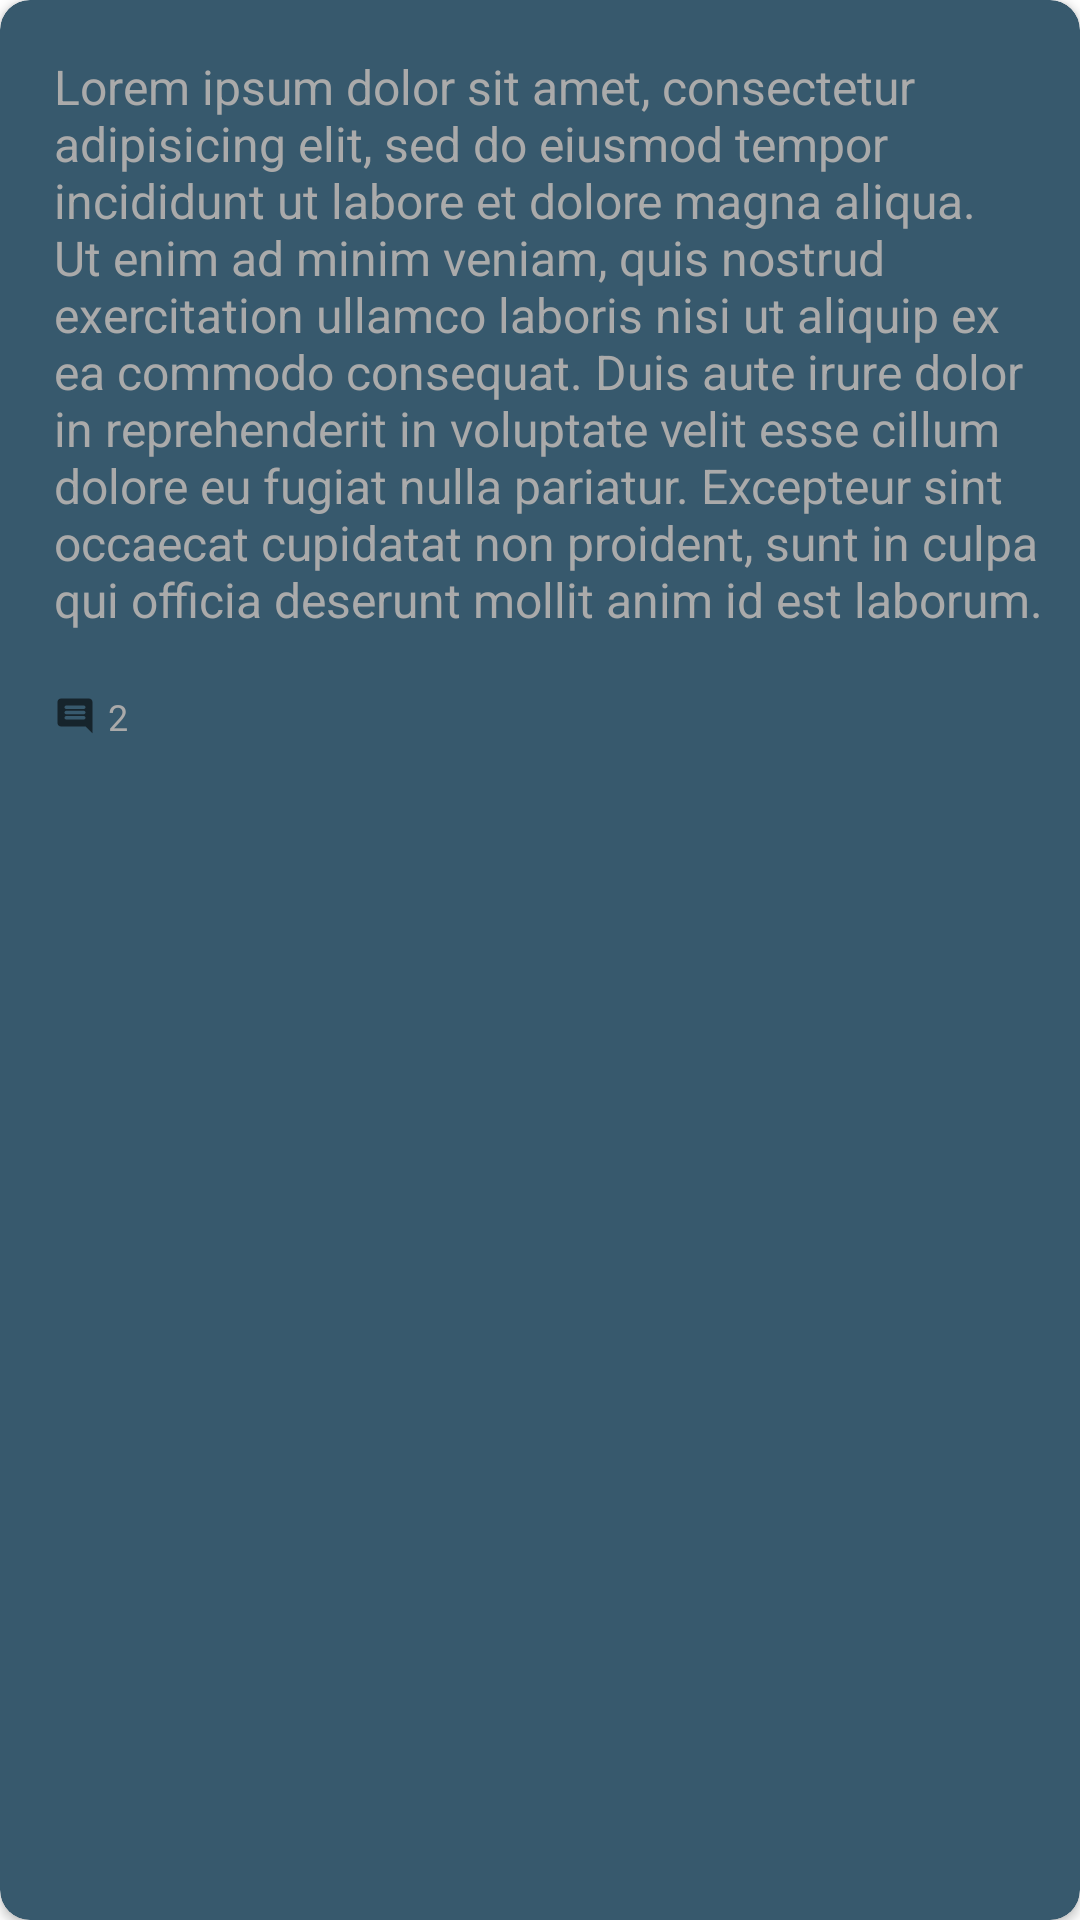

Android layout source for this screen:
<!-- AndroidManifest.xml: application theme Theme.GeoFeed -->
<!-- res/layout/view_post_topic_item.xml -->
<?xml version="1.0" encoding="utf-8"?>
<androidx.cardview.widget.CardView
    xmlns:android="http://schemas.android.com/apk/res/android"
    xmlns:app="http://schemas.android.com/apk/res-auto"
    android:id="@+id/cv_post_title_card_view"
    android:layout_width="match_parent"
    android:layout_height="wrap_content"
    android:clickable="false"
    android:focusable="false"
    app:cardBackgroundColor="?colorPrimary"
    android:layout_margin="10dp"
    app:cardCornerRadius="10dp">

    <LinearLayout
        android:layout_width="match_parent"
        android:layout_height="wrap_content"
        android:layout_alignParentStart="true"
        android:layout_alignParentTop="true"
        android:layout_alignParentEnd="true"
        android:padding="8dp"
        android:orientation="vertical">

        <TextView
            android:id="@+id/tv_post"
            android:layout_width="match_parent"
            android:layout_height="wrap_content"
            android:layout_marginStart="10dp"
            android:layout_marginTop="10dp"
            android:layout_marginBottom="10dp"
            android:text="Lorem ipsum dolor sit amet, consectetur adipisicing elit, sed do eiusmod tempor incididunt ut labore et dolore magna aliqua. Ut enim ad minim veniam, quis nostrud exercitation ullamco laboris nisi ut aliquip ex ea commodo consequat. Duis aute irure dolor in reprehenderit in voluptate velit esse cillum dolore eu fugiat nulla pariatur. Excepteur sint occaecat cupidatat non proident, sunt in culpa qui officia deserunt mollit anim id est laborum."
            android:textColor="@android:color/darker_gray"
            android:textSize="16sp" />

        <TextView
            android:id="@+id/tv_nrComments"
            android:layout_width="wrap_content"
            android:layout_height="wrap_content"
            android:layout_marginStart="10dp"
            android:layout_marginTop="10dp"
            android:drawablePadding="4dp"
            android:gravity="center"
            android:text="2"
            android:textColor="@android:color/darker_gray"
            android:textSize="12sp"
            app:drawableStartCompat="@drawable/ic_round_comment_14" />
    </LinearLayout>

</androidx.cardview.widget.CardView>
<!-- resources referenced by this layout -->
<resources>
  <!-- drawable ic_round_comment_14 (drawable) -->
  <vector android:height="14dp" android:tint="?attr/colorControlNormal"
      android:viewportHeight="24" android:viewportWidth="24"
      android:width="14dp" xmlns:android="http://schemas.android.com/apk/res/android">
      <path android:fillColor="@android:color/white" android:pathData="M21.99,4c0,-1.1 -0.89,-2 -1.99,-2L4,2c-1.1,0 -2,0.9 -2,2v12c0,1.1 0.9,2 2,2h14l4,4 -0.01,-18zM17,14L7,14c-0.55,0 -1,-0.45 -1,-1s0.45,-1 1,-1h10c0.55,0 1,0.45 1,1s-0.45,1 -1,1zM17,11L7,11c-0.55,0 -1,-0.45 -1,-1s0.45,-1 1,-1h10c0.55,0 1,0.45 1,1s-0.45,1 -1,1zM17,8L7,8c-0.55,0 -1,-0.45 -1,-1s0.45,-1 1,-1h10c0.55,0 1,0.45 1,1s-0.45,1 -1,1z"/>
  </vector>
  <style name="Theme.GeoFeed" parent="Theme.MaterialComponents.DayNight.DarkActionBar">
          
          
          
          
          
          
          
          <item name="colorPrimary">@color/navy_700</item>
          <item name="colorPrimaryVariant">@color/navy_900</item>
          <item name="colorOnPrimary">@color/white</item>
          <item name="colorSecondary">@color/green_300</item>
          <item name="colorSecondaryVariant">@color/green_500</item>
          <item name="colorOnSecondary">@color/black</item>
      </style>
  <color name="navy_700">#37596D</color>
  <color name="navy_900">#073042</color>
  <color name="white">#FFFFFFFF</color>
  <color name="green_300">#3DDC84</color>
  <color name="green_500">#6200EE</color>
  <color name="black">#FF000000</color>
</resources>
